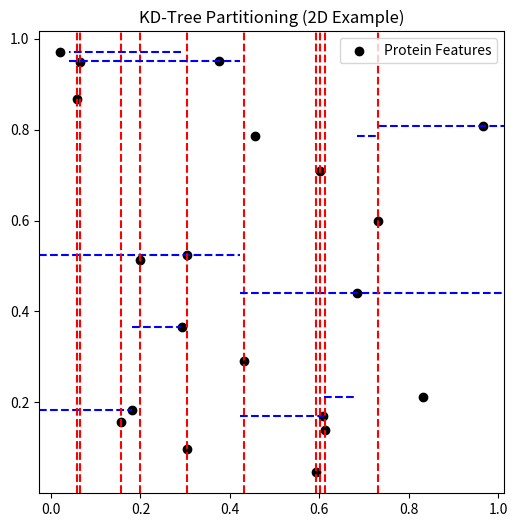

Source code (Python):
import numpy as np
import matplotlib.pyplot as plt
from scipy.spatial import KDTree

# Generate random 2D points (representing simplified protein structure features)
np.random.seed(42)
points = np.random.rand(20, 2)  # 20 points in 2D space

# Build KD-Tree
tree = KDTree(points)

# Function to plot KD-Tree partitions
def plot_kdtree(points, depth=0, xlim=(0, 1), ylim=(0, 1)):
    if len(points) == 0:
        return
    k = 2  # Dimensions
    axis = depth % k  # Alternate between x (0) and y (1)
    
    points = points[np.argsort(points[:, axis])]  # Sort points by splitting axis
    median_idx = len(points) // 2
    median_point = points[median_idx]
    
    # Plot partition lines
    if axis == 0:
        plt.axvline(median_point[0], ymin=ylim[0], ymax=ylim[1], color='r', linestyle="--")
    else:
        plt.axhline(median_point[1], xmin=xlim[0], xmax=xlim[1], color='b', linestyle="--")
    
    # Recursively plot left and right partitions
    plot_kdtree(points[:median_idx], depth + 1, (xlim[0], median_point[0]), ylim)
    plot_kdtree(points[median_idx + 1:], depth + 1, (median_point[0], xlim[1]), ylim)

# Plot points
plt.figure(figsize=(6, 6))
plt.scatter(points[:, 0], points[:, 1], color='black', label="Protein Features")

# Draw KD-Tree partition lines
plot_kdtree(points)

plt.title("KD-Tree Partitioning (2D Example)")
plt.legend()
plt.show()
